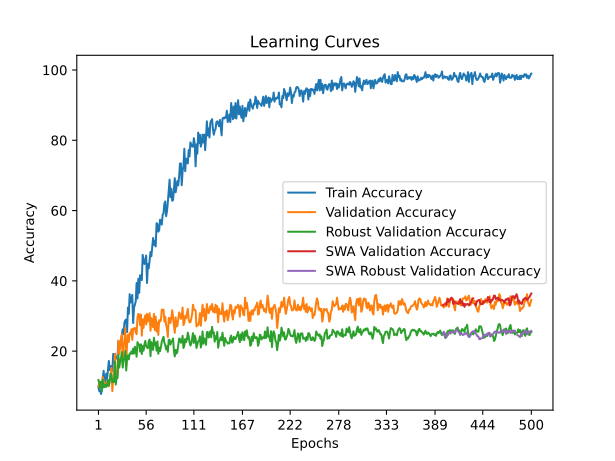

Values plotted in this chart, from the file beside it:
time; train_accuracy; train_loss; valid_accuracy; valid_loss; valid_accuracy_robust; valid_accuracy_swa; valid_accuracy_robust_swa
70,2010; 9,8000; 2,4577; 10,0000; 2,3158; 11,7931; 10,0000; 11,7931
86,6759; 8,6000; 2,3782; 11,2000; 2,3188; 10,9655; 11,2000; 10,9655
103,5001; 8,8000; 2,4623; 9,8000; 2,3424; 9,3793; 9,8000; 9,3793
119,2885; 7,8000; 2,4474; 10,0000; 2,3311; 11,3103; 10,0000; 11,3103
140,3944; 9,0000; 2,4222; 10,0000; 2,3220; 8,6897; 10,0000; 8,6897
152,3895; 12,4000; 2,3996; 12,6000; 2,3229; 11,8621; 12,6000; 11,8621
213,7934; 14,4000; 2,3963; 11,6000; 2,5942; 9,7241; 11,6000; 9,7241
284,8572; 11,0000; 2,3891; 10,0000; 4,3409; 9,7931; 10,0000; 9,7931
296,9154; 10,6000; 2,4517; 11,0000; 8,0564; 10,4828; 11,0000; 10,4828
308,7431; 13,6000; 2,4039; 10,4000; 4,8113; 9,7931; 10,4000; 9,7931
332,0058; 12,2000; 2,5131; 10,6000; 7,0774; 10,3448; 10,6000; 10,3448
354,2199; 14,8000; 2,4440; 11,6000; 5,0574; 11,7931; 11,6000; 11,7931
379,8967; 17,2000; 2,3973; 10,0000; 4,3023; 10,1379; 10,0000; 10,1379
443,2586; 14,6000; 2,4029; 11,6000; 4,4955; 11,5862; 11,6000; 11,5862
471,3269; 15,8000; 2,4196; 13,2000; 3,2949; 13,5862; 13,2000; 13,5862
495,1280; 15,4000; 2,5136; 15,2000; 6,0123; 12,9655; 15,2000; 12,9655
508,3168; 14,4000; 2,5468; 8,6000; 4,1075; 11,1724; 8,6000; 11,1724
532,1936; 19,2000; 2,4291; 11,8000; 5,1651; 11,5862; 11,8000; 11,5862
544,1392; 16,6000; 2,5001; 12,4000; 3,5043; 11,2414; 12,4000; 11,2414
601,1346; 19,2000; 2,5153; 19,2000; 4,1501; 17,0345; 19,2000; 17,0345
614,5876; 17,8000; 2,5180; 11,4000; 3,9480; 10,4828; 11,4000; 10,4828
639,2181; 18,0000; 2,5997; 13,6000; 4,7531; 12,6207; 13,6000; 12,6207
660,1480; 18,4000; 2,3776; 13,4000; 4,7039; 12,3448; 13,4000; 12,3448
678,6396; 22,8000; 2,5126; 23,0000; 2,7669; 18,8966; 23,0000; 18,8966
693,4899; 20,6000; 2,3829; 19,2000; 3,1084; 15,3103; 19,2000; 15,3103
750,7405; 22,4000; 2,2646; 21,2000; 2,6457; 16,9655; 21,2000; 16,9655
805,5399; 22,6000; 2,3410; 23,6000; 2,9957; 18,0000; 23,6000; 18,0000
823,8502; 24,6000; 2,2698; 24,8000; 2,1560; 19,7241; 24,8000; 19,7241
839,0050; 26,2000; 2,1963; 16,0000; 2,4326; 15,3103; 16,0000; 15,3103
862,7556; 24,8000; 2,2883; 21,6000; 3,8946; 17,5172; 21,6000; 17,5172
875,5526; 28,2000; 2,1533; 23,0000; 3,9341; 17,7931; 23,0000; 17,7931
887,2389; 28,8000; 2,1734; 26,6000; 3,2428; 20,0690; 26,6000; 20,0690
921,2004; 29,0000; 2,2301; 16,0000; 3,0083; 14,4828; 16,0000; 14,4828
975,4652; 25,4000; 2,2267; 22,0000; 2,8568; 17,7241; 22,0000; 17,7241
1014,2406; 32,4000; 2,0509; 24,6000; 3,8569; 18,7586; 24,6000; 18,7586
1027,4766; 30,6000; 2,1809; 22,6000; 3,6321; 17,6552; 22,6000; 17,6552
1046,6251; 36,2000; 2,0661; 25,2000; 4,5778; 19,3103; 25,2000; 19,3103
1069,3020; 33,8000; 2,1189; 24,8000; 2,9726; 19,2414; 24,8000; 19,2414
1081,7811; 34,6000; 2,0335; 26,2000; 2,3800; 19,9310; 26,2000; 19,9310
1140,9703; 36,0000; 2,1605; 23,2000; 2,3649; 19,2414; 23,2000; 19,2414
1199,3808; 28,0000; 2,3293; 26,4000; 3,6086; 20,6897; 26,4000; 20,6897
1220,5207; 32,4000; 1,9980; 26,4000; 4,9407; 19,3103; 26,4000; 19,3103
1233,3345; 33,2000; 2,0144; 26,6000; 7,0578; 21,2414; 26,6000; 21,2414
1244,4947; 34,2000; 2,0321; 25,4000; 9,5695; 20,1379; 25,4000; 20,1379
1271,4580; 39,4000; 1,9091; 24,8000; 4,8634; 18,4138; 24,8000; 18,4138
1288,1329; 35,0000; 1,9119; 29,6000; 2,2827; 22,5517; 29,6000; 22,5517
1326,7920; 40,6000; 1,9030; 30,6000; 2,1106; 22,0000; 30,6000; 22,0000
1395,8932; 36,6000; 1,9334; 30,4000; 2,2880; 21,8621; 30,4000; 21,8621
1410,1290; 41,6000; 1,8932; 27,4000; 2,8824; 19,8621; 27,4000; 19,8621
1433,8779; 41,0000; 1,8557; 30,4000; 2,7934; 21,9310; 30,4000; 21,9310
1451,5562; 40,2000; 1,9469; 24,4000; 2,5708; 19,1724; 24,4000; 19,1724
1468,9667; 47,4000; 1,7807; 29,0000; 2,3648; 21,4483; 29,0000; 21,4483
1519,6409; 45,8000; 1,7365; 26,6000; 2,2892; 20,1379; 26,6000; 20,1379
1556,0575; 44,8000; 1,8730; 29,2000; 2,7953; 21,8621; 29,2000; 21,8621
1569,5788; 45,8000; 1,8114; 30,2000; 2,8398; 22,8966; 30,2000; 22,8966
1592,3834; 47,2000; 1,7453; 27,6000; 2,2263; 21,3793; 27,6000; 21,3793
1618,5177; 39,4000; 1,9251; 30,6000; 2,4338; 21,0345; 30,6000; 21,0345
1630,5408; 44,8000; 1,7744; 28,4000; 3,9890; 20,8276; 28,4000; 20,8276
1659,2065; 43,6000; 1,7728; 29,8000; 4,2869; 22,8966; 29,8000; 22,8966
1704,6109; 45,8000; 1,7531; 30,8000; 3,6848; 23,3103; 30,8000; 23,3103
... 440 more rows
